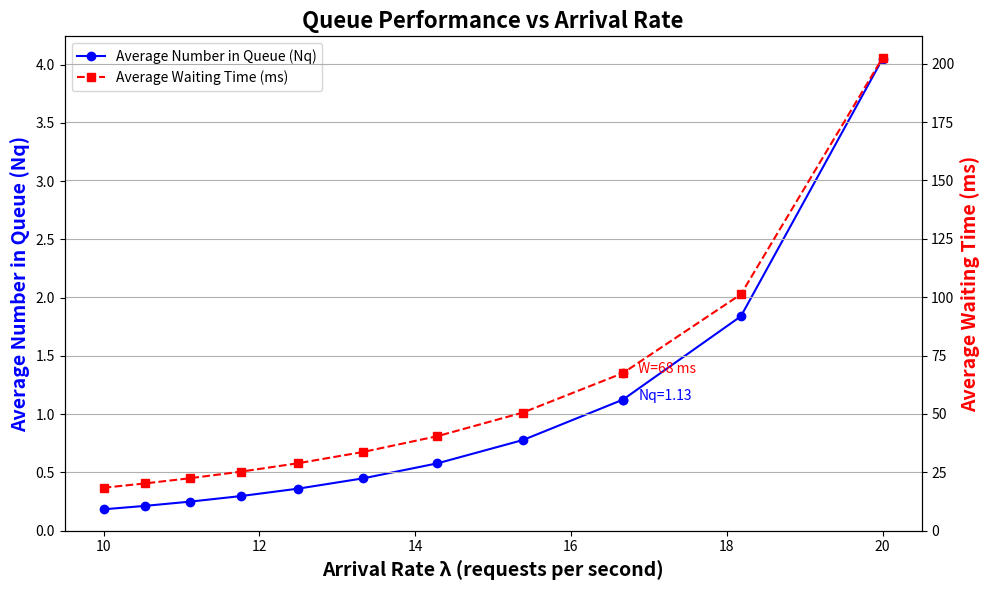

The script that saved this image:
import numpy as np
import matplotlib.pyplot as plt

# -----------------------------
# M/D/1 Parameters
# -----------------------------
service_time = 0.045   # 45 ms
mu = 1 / service_time  # service rate (per second)

# Inter-arrival times (100ms to 50ms)
inter_arrival_times = np.arange(0.1, 0.049, -0.005)  # seconds
lam = 1 / inter_arrival_times  # arrival rate
rho = lam / mu

# -----------------------------
# M/D/1 formulas
# -----------------------------
N = (rho / (1 - rho)) * (1 - rho / 2)
Nq = N - rho

T = (1 / mu / (1 - rho)) * (1 - rho / 2)
W = T - (1 / mu)
W_ms = W * 1000

# -----------------------------
# 75%负载对应点
# -----------------------------
rho_target = 0.75
lam_75 = rho_target * mu
# 对应队列长度和等待时间（插值）
Nq_75 = np.interp(lam_75, lam, Nq)
W_75_ms = np.interp(lam_75, lam, W_ms)

# -----------------------------
# Plot
# -----------------------------
fig, ax1 = plt.subplots(figsize=(10, 6))

# 左轴: Queue length
ax1.plot(lam, Nq, marker='o', color='blue',
         label="Average Number in Queue (Nq)")
ax1.set_xlabel("Arrival Rate λ (requests per second)",
               fontsize=14, fontweight='bold')
ax1.set_ylabel("Average Number in Queue (Nq)",
               fontsize=14, fontweight='bold', color='blue')
ax1.set_ylim(bottom=0)

# 右轴: Waiting time
ax2 = ax1.twinx()
ax2.plot(lam, W_ms, marker='s', linestyle='--', color='red',
         label="Average Waiting Time (ms)")
ax2.set_ylabel("Average Waiting Time (ms)",
               fontsize=14, fontweight='bold', color='red')
ax2.set_ylim(bottom=0)

# -----------------------------
# 75%负载对应点
# -----------------------------
ax1.plot(lam_75, Nq_75, 'o', color='blue')
ax2.plot(lam_75, W_75_ms, 'o', color='red')

# 标注
ax1.text(lam_75 + 0.2, Nq_75, f"Nq={Nq_75:.2f}", color='blue')
ax2.text(lam_75 + 0.2, W_75_ms, f"W={W_75_ms:.0f} ms", color='red')

# -----------------------------
# Legend
# -----------------------------
lines_1, labels_1 = ax1.get_legend_handles_labels()
lines_2, labels_2 = ax2.get_legend_handles_labels()
ax1.legend(lines_1 + lines_2, labels_1 + labels_2, loc="upper left")

plt.title("Queue Performance vs Arrival Rate",
          fontsize=16, fontweight='bold')

plt.grid(True)
plt.tight_layout()
plt.savefig("queue_performance.png", dpi=300, bbox_inches='tight')
plt.show()
